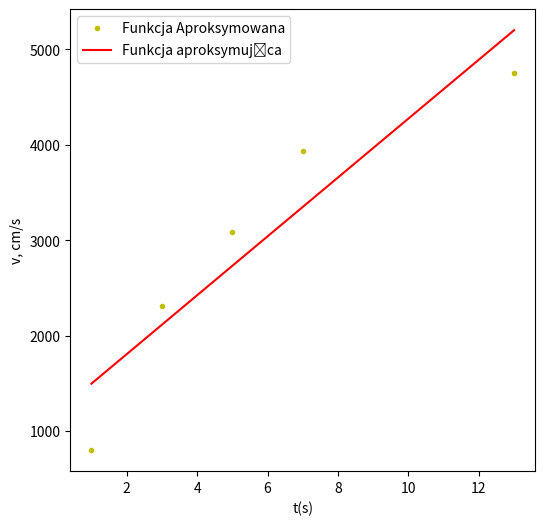

This figure's Python source:
import numpy as np
import matplotlib.pyplot as plt
from math import sqrt


# x = [0, 1, 2, 3, 4, 5]
# y = [2.1, 7.7, 13.6, 27.2, 40.9, 61.1]
x = [1, 3, 5, 7, 13]
y = [800, 2310, 3090, 3940, 4755]
m = 1
n = len(x)
if n < m+1:
    print("Aproksymacja niemożliwa, za mało elementów")
    exit(1)
x = np.array(x)
y = np.array(y)
x_sum = []
for i in range(2*m+1):
    x_sum.append(np.sum(x**i))
y_sum = []
for i in range(m+1):
    y_sum.append(np.sum(y*(x**i)))
a_matrix = [[]]
for i in range(m+1):
    if len(a_matrix) != m+1:
        a_matrix.append([])
    for j in range(m+1):
        a_matrix[i].append(x_sum[j+i])
a_matrix = np.array(a_matrix)
b = np.array(y_sum)
a_param = np.linalg.solve(a_matrix, b)
eq = 'y='
for i in range(m+1):
    eq += str(a_param[i])
    if i != 0:
        if i == 1:
            eq += 'x'
        else:
            eq += 'x^' + str(i)
    if i != m:
        eq += ' + '
print(eq)
x_new = np.linspace(np.amin(x), np.amax(x), 300)  # Dla gładkiego wykresu
y_reg = []
y_elem = 0
for i in range(x_new.size):
    for j in range(m+1):
        y_elem += a_param[j] * x_new[i]**j
    y_reg.append(y_elem)
    y_elem = 0
# Obliczanie błędów i współczynników
y_mean = (y-y.mean())**2
print("(y_i - y_mean)^2 :", y_mean)
err_square_val = 0
err_square_val_sum = []
for i in range(x.size):
    for j in range(m+1):
        err_square_val += a_param[j] * x[i]**j
    err_square_val_sum.append((y[i] - err_square_val)**2)
    err_square_val = 0
print("Błąd standardowy: ", sqrt(np.sum(err_square_val_sum)/(n-(m+1))))
r2 = (np.sum(y_mean)-np.sum(err_square_val_sum))/np.sum(y_mean)
print("R^2: ", r2)
print("R: ", sqrt(r2))
fig = plt.figure(figsize=(6, 6))
plt.plot(x, y, 'y.')
plt.plot(x_new, y_reg, 'r-')
plt.legend(["Funkcja Aproksymowana", "Funkcja aproksymująca"])
plt.xlabel('t(s)')
plt.ylabel('v, cm/s')
# plt.title('Aproksymacja wielomianowa')
plt.show()
